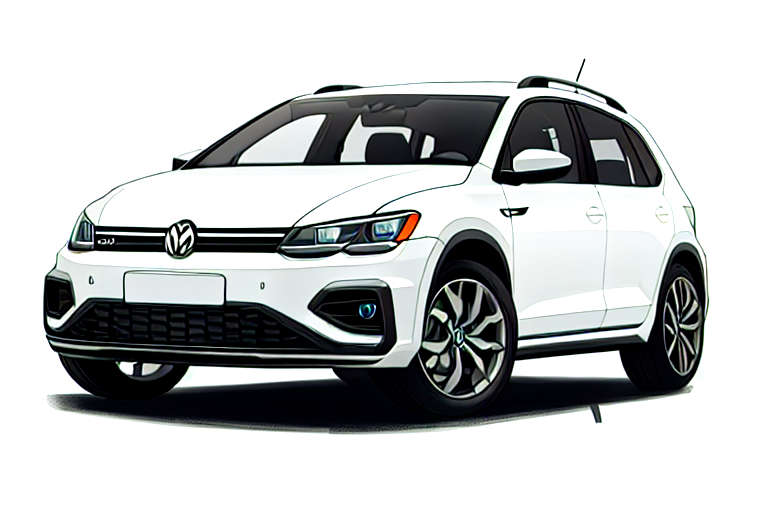
Generation parameters embedded in this image by AUTOMATIC1111 Stable Diffusion web UI or a fork of it (Forge, ...) (PNG 'parameters' text chunk):
masterpiece, best quality, monochrome, europian crossover suv, (white color), Contemporary, white background, simple background, volkswagen
Negative prompt: lowres,error,worst quality, low quality,jpeg artifacts, logomark, signature,cargo, (duplicate), antenna
Steps: 30, Sampler: DPM++ 2M Karras, CFG scale: 7, Seed: 97171290, Size: 768x512, Model hash: 17277fbe68, Model: counterfeitV30_v30, ControlNet 0: "Module: lineart_anime_denoise, Model: bdsqlsz_controlllite_xl_lineart_anime_denoise [74db2627], Weight: 1, Resize Mode: Crop and Resize, Processor Res: 512, Threshold A: 0.5, Threshold B: 0.5, Guidance Start: 0, Guidance End: 1, Pixel Perfect: False, Control Mode: Balanced, Hr Option: Both", Version: f0.0.17v1.8.0rc-latest-276-g29be1da7